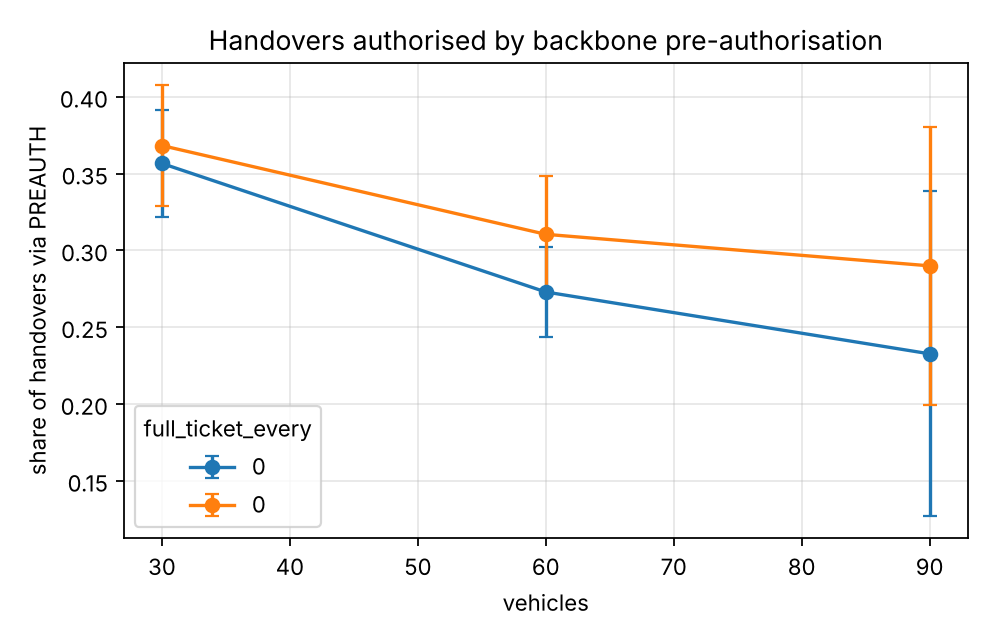

Values plotted in this chart, from the file beside it:
series, vehicles, handover_via_preauth, handover_via_preauth_ci95
1.0, 30.0, 0.3566, 0.035
1.0, 60.0, 0.2729, 0.02929
1.0, 90.0, 0.2326, 0.1057
10.0, 30.0, 0.3682, 0.0396
10.0, 60.0, 0.3104, 0.03824
10.0, 90.0, 0.2899, 0.09046
